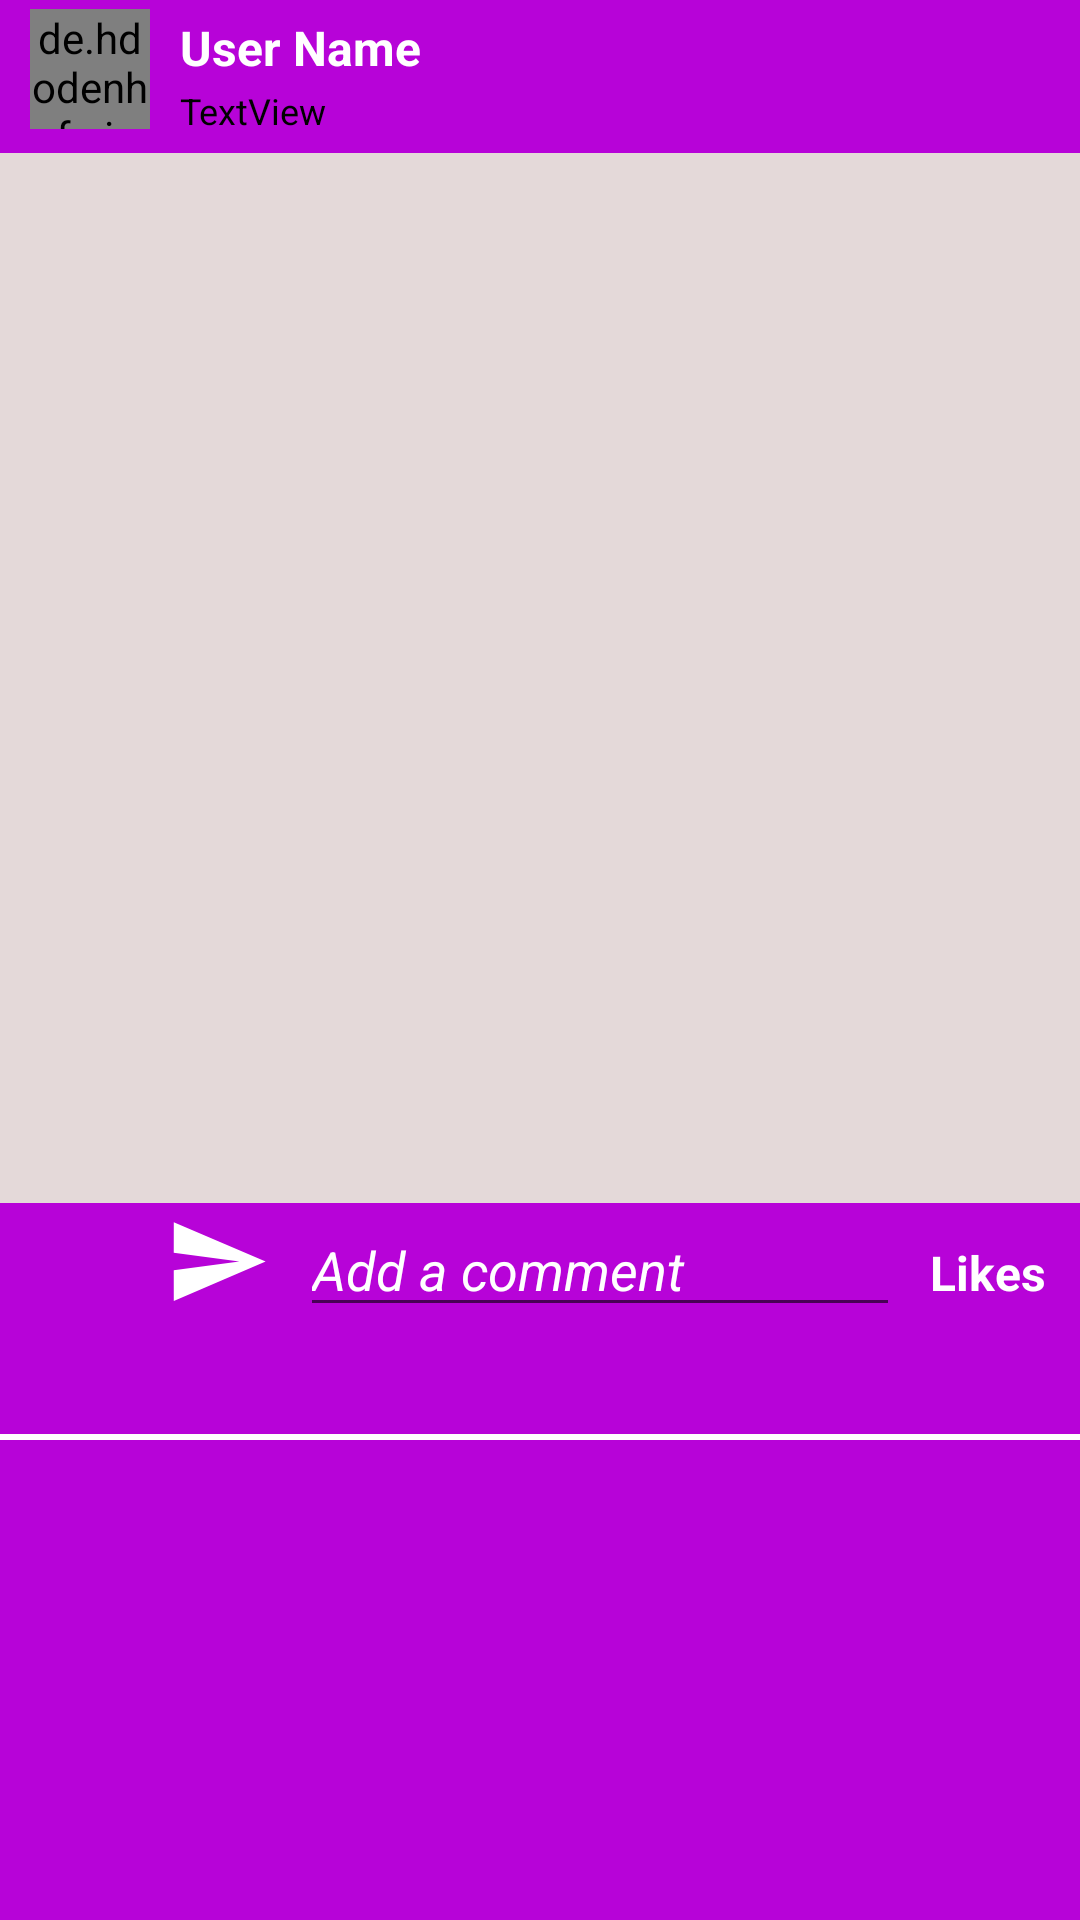

Produce the Android XML layout that renders to this screen, including the resource entries it uses.
<!-- AndroidManifest.xml: application theme AppTheme -->
<!-- res/layout/single_post_template.xml -->
<?xml version="1.0" encoding="utf-8"?>
<RelativeLayout xmlns:android="http://schemas.android.com/apk/res/android"
    xmlns:app="http://schemas.android.com/apk/res-auto"
    xmlns:tools="http://schemas.android.com/tools"
    android:layout_width="match_parent"
    android:layout_height="wrap_content"
    android:background="@color/colorPrimary">

    <FrameLayout
        android:id="@+id/frame"
        android:layout_width="411dp"
        android:layout_height="350dp"
        android:layout_below="@id/top"
        android:background="#E4D9D9">

        <ImageView
            android:id="@+id/post_image"
            android:layout_width="match_parent"
            android:layout_height="wrap_content"
            android:layout_gravity="center" />
    </FrameLayout>

    <LinearLayout
        android:id="@+id/top"
        android:layout_width="match_parent"
        android:layout_height="51dp"
        android:orientation="horizontal">

        <de.hdodenhof.circleimageview.CircleImageView
            android:id="@+id/profile_pic"
            android:layout_width="40dp"
            android:layout_height="40dp"
            android:layout_marginStart="10dp"
            android:layout_marginTop="3dp" />


        <LinearLayout
            android:layout_width="match_parent"
            android:layout_height="match_parent"
            android:orientation="vertical">

            <TextView
                android:id="@+id/profile_name"
                android:layout_width="wrap_content"
                android:layout_height="wrap_content"
                android:layout_marginStart="10dp"
                android:layout_marginTop="5dp"
                android:text="User Name"
                android:textColor="#FFFFFF"
                android:textSize="16sp"
                android:textStyle="bold" />

            <TextView
                android:id="@+id/notify_time"
                android:layout_width="match_parent"
                android:layout_height="wrap_content"
                android:layout_marginStart="10dp"
                android:layout_marginTop="2dp"
                android:text="TextView"
                android:textColor="#000000"
                android:textSize="12sp" />
        </LinearLayout>

    </LinearLayout>

    <LinearLayout
        android:id="@+id/linear"
        android:layout_width="match_parent"
        android:layout_height="48dp"
        android:layout_below="@id/frame"
        android:orientation="horizontal">

        <ImageView
            android:id="@+id/like"
            android:layout_width="35dp"
            android:layout_height="35dp"
            android:layout_marginStart="10dp"
            android:layout_marginTop="2dp"
            android:tint="#FFFFFF"
            app:srcCompat="@drawable/unlike"
            tools:ignore="VectorDrawableCompat" />

        <ImageView
            android:id="@+id/share"
            android:layout_width="35dp"
            android:layout_height="35dp"
            android:layout_marginStart="10dp"
            android:layout_marginTop="2dp"
            android:tint="#FFFFFF"
            app:srcCompat="@drawable/ic_baseline_send_24" />

        <EditText
            android:id="@+id/editTextTextPersonName"
            android:layout_width="200dp"
            android:layout_height="wrap_content"
            android:layout_marginStart="10dp"
            android:ems="10"
            android:focusableInTouchMode="false"
            android:hint="Add a comment"
            android:inputType="textPersonName"
            android:textColor="#FFFFFF"
            android:textColorHint="#FFFFFF"
            android:textStyle="italic" />

        <TextView
            android:id="@+id/likes_count"
            android:layout_width="80dp"
            android:layout_height="wrap_content"
            android:layout_marginStart="10dp"
            android:text="Likes"
            android:textAlignment="textStart"
            android:textColor="#FFFFFF"
            android:textSize="16sp"
            android:textStyle="bold" />

    </LinearLayout>

    <TextView
        android:id="@+id/descr"
        android:layout_width="match_parent"
        android:layout_height="wrap_content"
        android:layout_below="@id/linear"
        android:padding="5dp"
        android:textColor="#000000"
        android:textStyle="italic" />

    <LinearLayout
        android:layout_width="match_parent"
        android:layout_height="2dp"
        android:layout_below="@id/descr"
        android:background="#FFFFFF"
        android:orientation="horizontal"></LinearLayout>
</RelativeLayout>
<!-- resources referenced by this layout -->
<resources>
  <color name="colorPrimary">#B703D8</color>
  <!-- drawable ic_baseline_send_24 (drawable) -->
  <vector android:height="24dp" android:tint="#FF00DF"
      android:viewportHeight="24" android:viewportWidth="24"
      android:width="24dp" xmlns:android="http://schemas.android.com/apk/res/android">
      <path android:fillColor="@android:color/white" android:pathData="M2.01,21L23,12 2.01,3 2,10l15,2 -15,2z"/>
  </vector>
  <style name="AppTheme" parent="Theme.AppCompat.Light.DarkActionBar">
          
          <item name="colorPrimary">@color/colorPrimary</item>
          <item name="colorPrimaryDark">@color/colorPrimaryDark</item>
          <item name="colorAccent">@color/colorAccent</item>
          <item name="android:statusBarColor" tools:targetApi="lollipop">@color/colorPrimary</item>
      </style>
  <color name="colorPrimaryDark">#3700B3</color>
  <color name="colorAccent">#03DAC5</color>
</resources>
